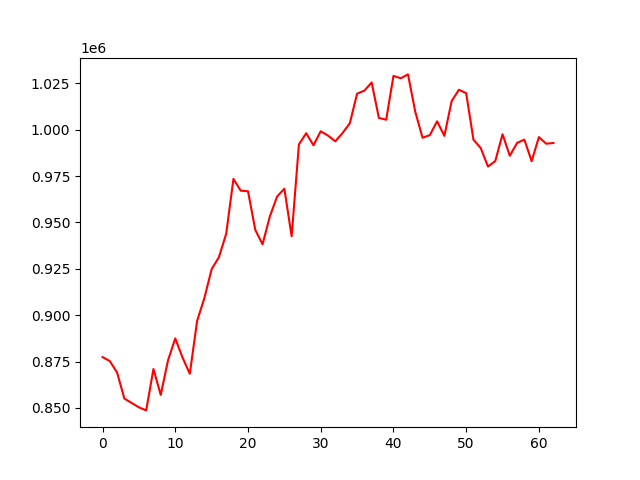

Data behind this chart, as committed beside it:
account_value, date, daily_return
877395, 2022-10-04, 
875257, 2022-10-05, -0.002437
869069, 2022-10-06, -0.00707
855035, 2022-10-07, -0.01615
852669, 2022-10-10, -0.002767
850309, 2022-10-11, -0.002768
848651, 2022-10-12, -0.00195
870977, 2022-10-13, 0.02631
857002, 2022-10-14, -0.01604
875603, 2022-10-17, 0.0217
887470, 2022-10-18, 0.01355
877134, 2022-10-19, -0.01165
868407, 2022-10-20, -0.009949
896853, 2022-10-21, 0.03276
909183, 2022-10-24, 0.01375
924789, 2022-10-25, 0.01717
931254, 2022-10-26, 0.00699
943891, 2022-10-27, 0.01357
973484, 2022-10-28, 0.03135
967126, 2022-10-31, -0.006531
966819, 2022-11-01, -0.0003174
946004, 2022-11-02, -0.02153
938215, 2022-11-03, -0.008234
953197, 2022-11-04, 0.01597
963965, 2022-11-07, 0.0113
968189, 2022-11-08, 0.004382
942566, 2022-11-09, -0.02646
992072, 2022-11-10, 0.05252
998107, 2022-11-11, 0.006083
991609, 2022-11-14, -0.00651
999168, 2022-11-15, 0.007623
996854, 2022-11-16, -0.002316
993763, 2022-11-17, -0.0031
998204, 2022-11-18, 0.004469
1003475, 2022-11-21, 0.00528
1019425, 2022-11-22, 0.0159
1021072, 2022-11-23, 0.001616
1025464, 2022-11-25, 0.004301
1006352, 2022-11-28, -0.01864
1005400, 2022-11-29, -0.0009468
1029016, 2022-11-30, 0.02349
1027760, 2022-12-01, -0.00122
1029836, 2022-12-02, 0.002019
1009656, 2022-12-05, -0.0196
995657, 2022-12-06, -0.01387
997096, 2022-12-07, 0.001445
1004532, 2022-12-08, 0.007458
996696, 2022-12-09, -0.0078
1015442, 2022-12-12, 0.01881
1021540, 2022-12-13, 0.006005
1019711, 2022-12-14, -0.00179
994634, 2022-12-15, -0.02459
990130, 2022-12-16, -0.004529
980141, 2022-12-19, -0.01009
983101, 2022-12-20, 0.00302
997571, 2022-12-21, 0.01472
985963, 2022-12-22, -0.01164
992890, 2022-12-23, 0.007026
994671, 2022-12-27, 0.001793
983029, 2022-12-28, -0.0117
... 3 more rows
